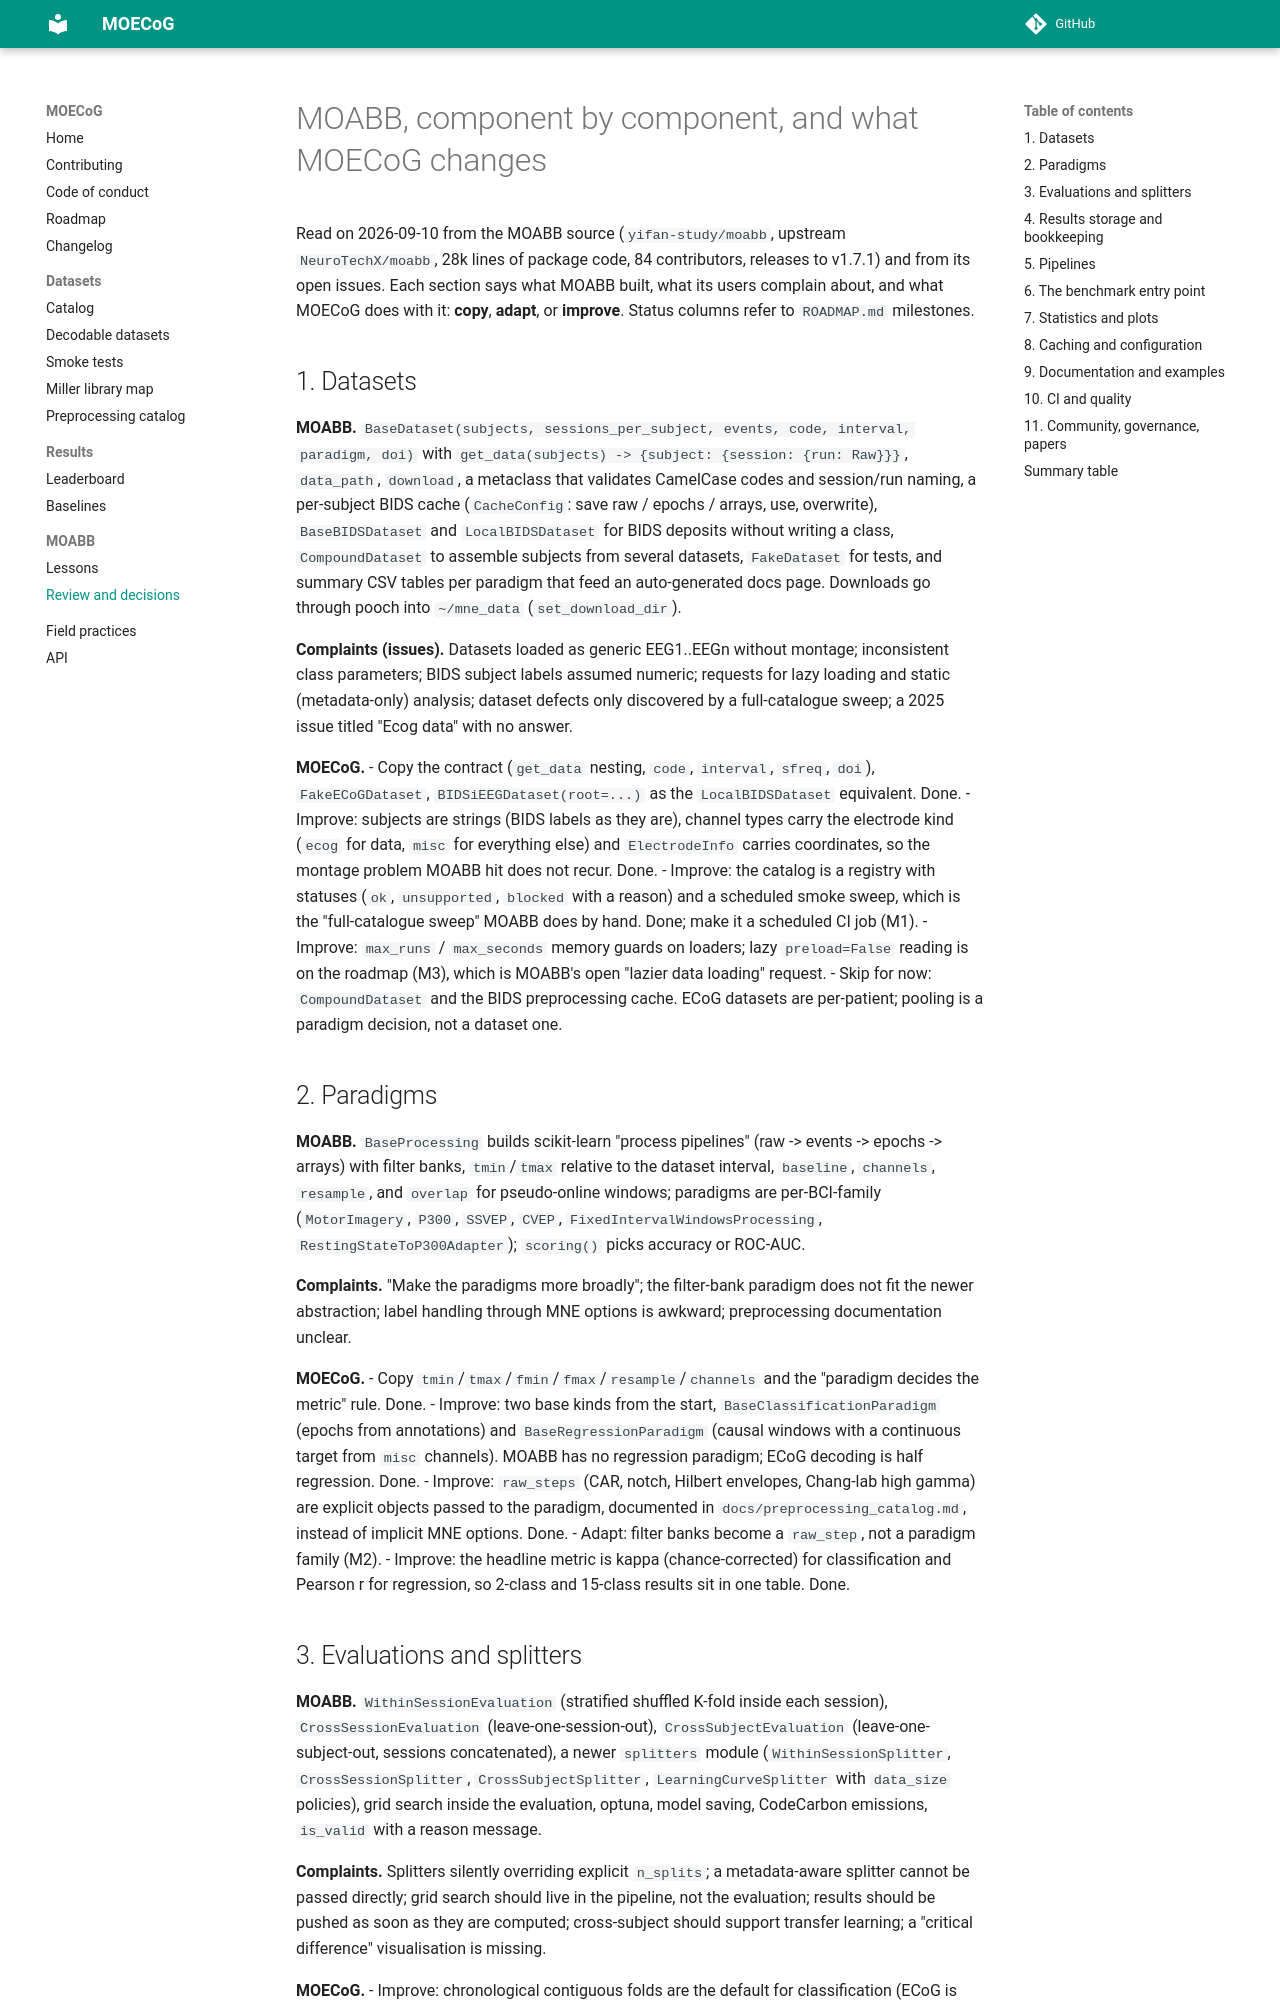

repository: yifan-study/MOECoG · page: moabb_review/index.html · generator: mkdocs

# MOABB, component by component, and what MOECoG changes

Read on 2026-09-10 from the MOABB source (`yifan-study/moabb`, upstream `NeuroTechX/moabb`, 28k lines of
package code, 84 contributors, releases to v1.7.1) and from its open issues. Each section says what MOABB built,
what its users complain about, and what MOECoG does with it: **copy**, **adapt**, or **improve**. Status
columns refer to `ROADMAP.md` milestones.

## 1. Datasets

**MOABB.** `BaseDataset(subjects, sessions_per_subject, events, code, interval, paradigm, doi)` with
`get_data(subjects) -> {subject: {session: {run: Raw}}}`, `data_path`, `download`, a metaclass that validates
CamelCase codes and session/run naming, a per-subject BIDS cache (`CacheConfig`: save raw / epochs / arrays,
use, overwrite), `BaseBIDSDataset` and `LocalBIDSDataset` for BIDS deposits without writing a class,
`CompoundDataset` to assemble subjects from several datasets, `FakeDataset` for tests, and summary CSV tables
per paradigm that feed an auto-generated docs page. Downloads go through pooch into `~/mne_data`
(`set_download_dir`).

**Complaints (issues).** Datasets loaded as generic EEG1..EEGn without montage; inconsistent class parameters;
BIDS subject labels assumed numeric; requests for lazy loading and static (metadata-only) analysis; dataset
defects only discovered by a full-catalogue sweep; a 2025 issue titled "Ecog data" with no answer.

**MOECoG.**
- Copy the contract (`get_data` nesting, `code`, `interval`, `sfreq`, `doi`), `FakeECoGDataset`,
  `BIDSiEEGDataset(root=...)` as the `LocalBIDSDataset` equivalent. Done.
- Improve: subjects are strings (BIDS labels as they are), channel types carry the electrode kind (`ecog` for
  data, `misc` for everything else) and `ElectrodeInfo` carries coordinates, so the montage problem MOABB
  hit does not recur. Done.
- Improve: the catalog is a registry with statuses (`ok`, `unsupported`, `blocked` with a reason) and a scheduled
  smoke sweep, which is the "full-catalogue sweep" MOABB does by hand. Done; make it a scheduled CI job (M1).
- Improve: `max_runs` / `max_seconds` memory guards on loaders; lazy `preload=False` reading is on the roadmap
  (M3), which is MOABB's open "lazier data loading" request.
- Skip for now: `CompoundDataset` and the BIDS preprocessing cache. ECoG datasets are per-patient; pooling is
  a paradigm decision, not a dataset one.

## 2. Paradigms

**MOABB.** `BaseProcessing` builds scikit-learn "process pipelines" (raw -> events -> epochs -> arrays) with
filter banks, `tmin`/`tmax` relative to the dataset interval, `baseline`, `channels`, `resample`, and
`overlap` for pseudo-online windows; paradigms are per-BCI-family (`MotorImagery`, `P300`, `SSVEP`, `CVEP`,
`FixedIntervalWindowsProcessing`, `RestingStateToP300Adapter`); `scoring()` picks accuracy or ROC-AUC.

**Complaints.** "Make the paradigms more broadly"; the filter-bank paradigm does not fit the newer
abstraction; label handling through MNE options is awkward; preprocessing documentation unclear.

**MOECoG.**
- Copy `tmin`/`tmax`/`fmin`/`fmax`/`resample`/`channels` and the "paradigm decides the metric" rule. Done.
- Improve: two base kinds from the start, `BaseClassificationParadigm` (epochs from annotations) and
  `BaseRegressionParadigm` (causal windows with a continuous target from `misc` channels). MOABB has no
  regression paradigm; ECoG decoding is half regression. Done.
- Improve: `raw_steps` (CAR, notch, Hilbert envelopes, Chang-lab high gamma) are explicit objects passed to the
  paradigm, documented in `docs/preprocessing_catalog.md`, instead of implicit MNE options. Done.
- Adapt: filter banks become a `raw_step`, not a paradigm family (M2).
- Improve: the headline metric is kappa (chance-corrected) for classification and Pearson r for regression, so
  2-class and 15-class results sit in one table. Done.
